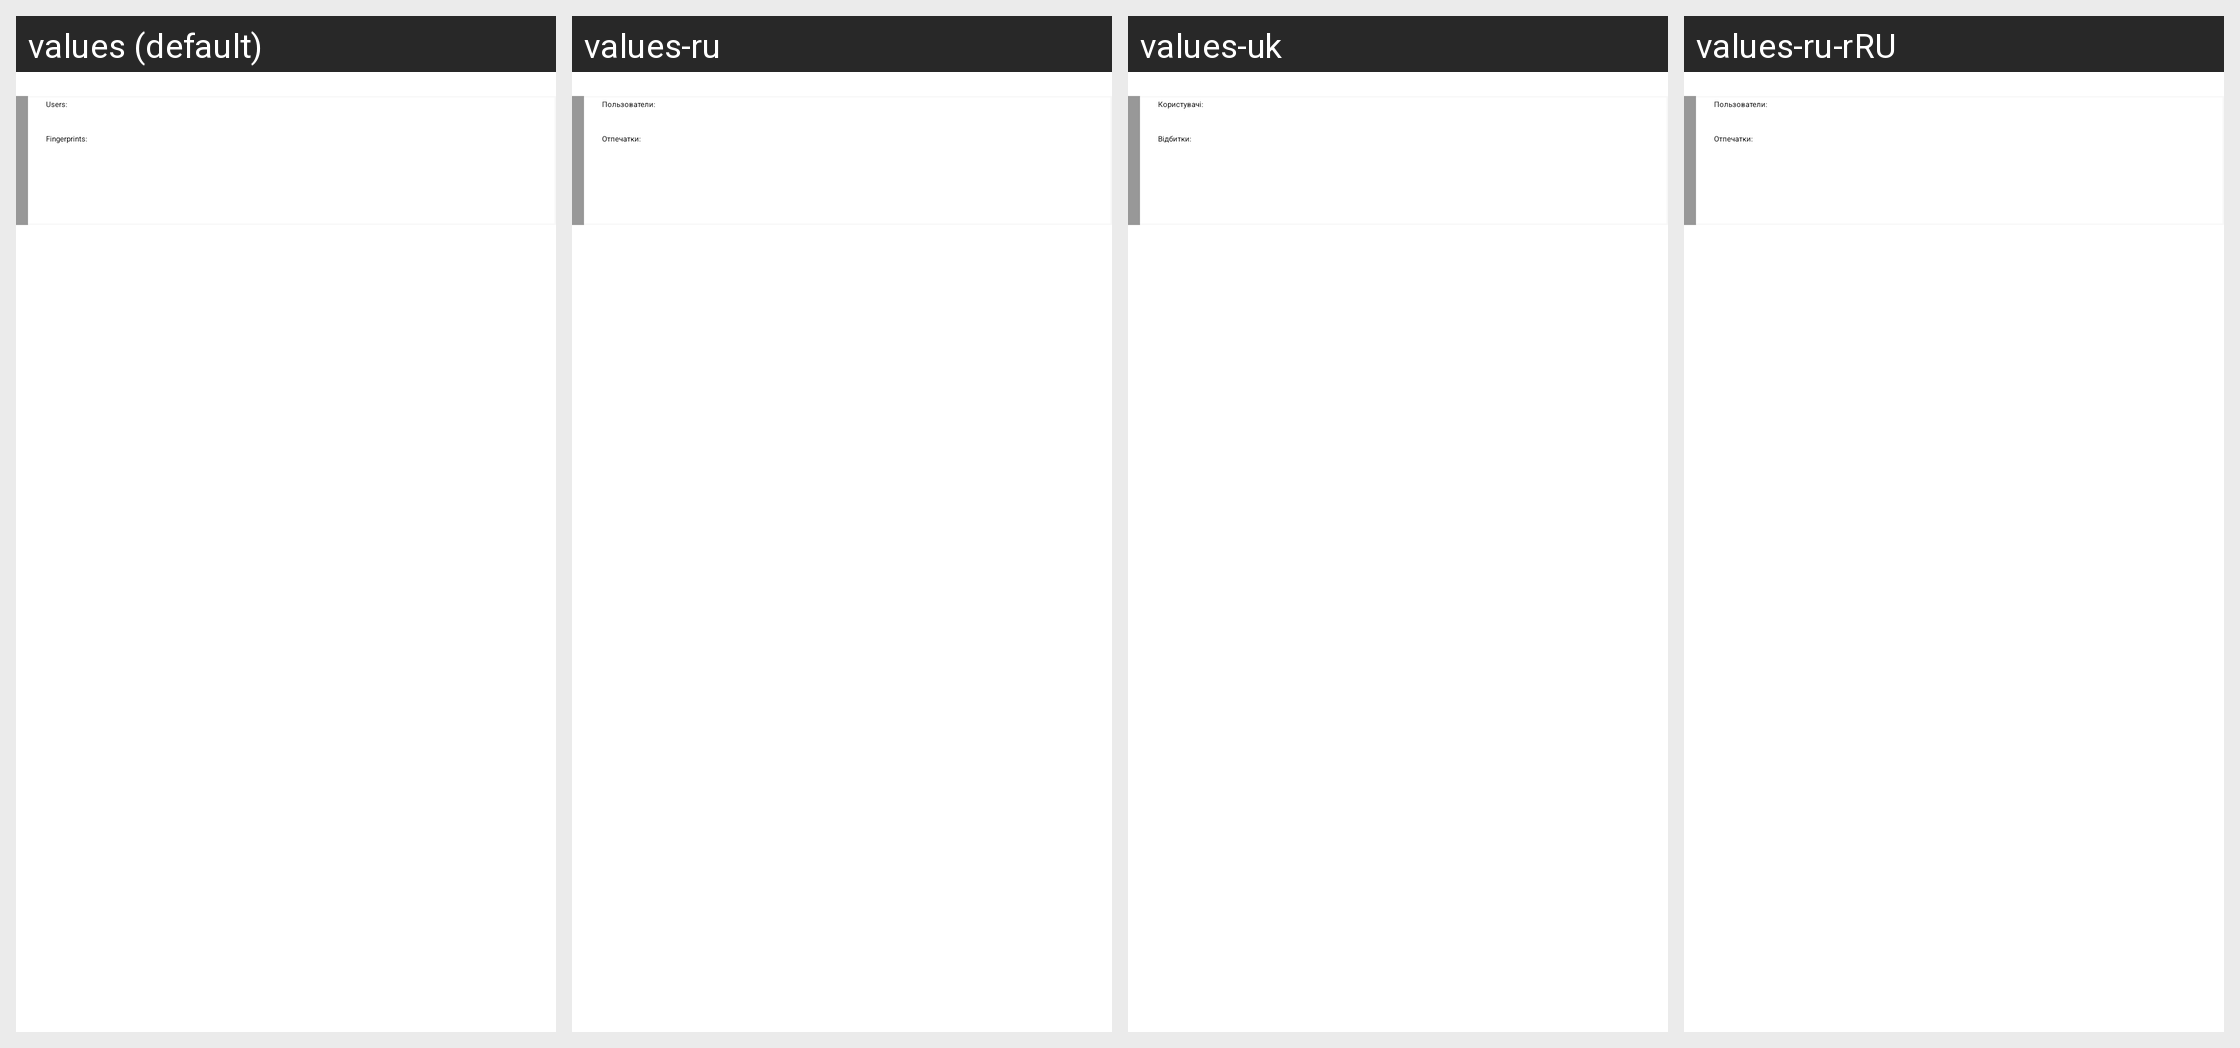

Locale-by-locale string values for the Android screen shown in this grid:
Android screen res/layout/fragment_update_public_key_of_contact.xml rendered under 4 locales, left to right: values (default), values-ru, values-uk, values-ru-rRU. Device: Nexus 5 (rendered at 1080×1920; each locale shown at half size, 540×960, under a caption strip naming it); theme AppTheme.Starting.
Strings drawn on this screen, with the default value and each locale's value (text and hints the layout hard-codes, and strings that could not be matched under every locale, appear in the picture but are not listed):

users_
  values: Users:
  values-ru: Пользователи:
  values-uk: Користувачі:
  values-ru-rRU: Пользователи:

fingerprints_
  values: Fingerprints:
  values-ru: Отпечатки:
  values-uk: Відбитки:
  values-ru-rRU: Отпечатки:
